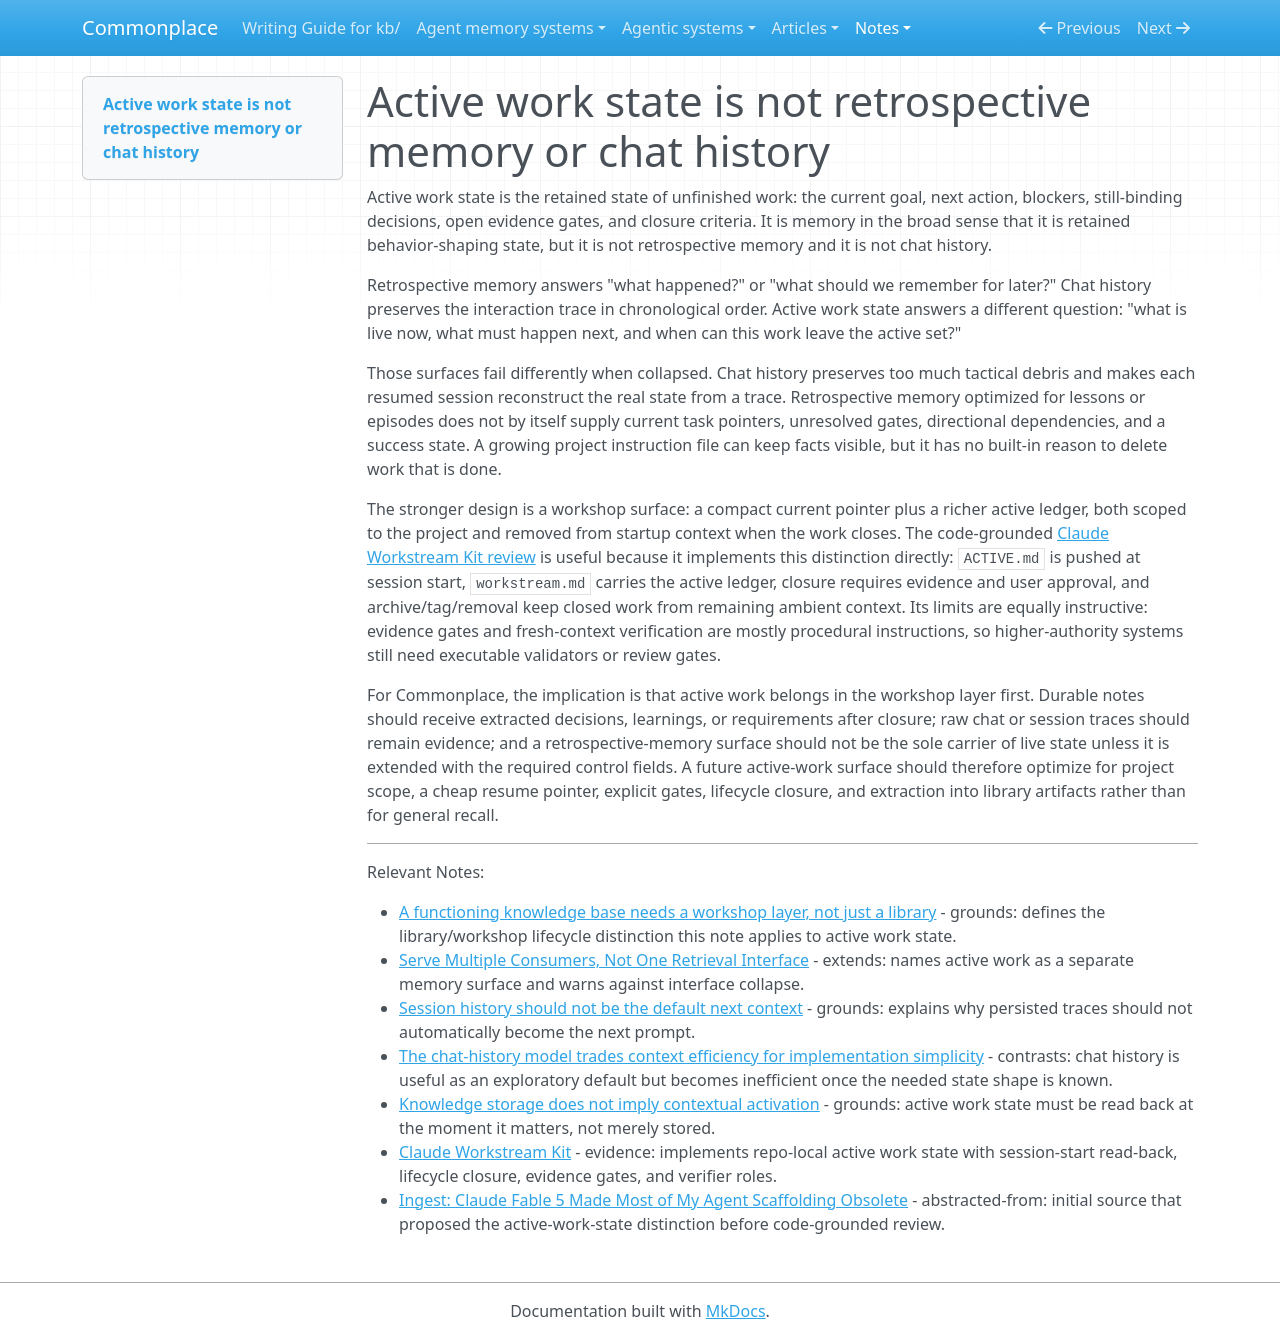

repository: zby/commonplace · page: notes/active-work-state-is-not-retrospective-memory-or-chat-history/index.html · generator: mkdocs

---
description: "Active work state needs current pointers, evidence gates, and closure; treating it as retrospective memory or chat history preserves the wrong state"
type: types/note.md
traits: [title-as-claim, synthesis, has-external-sources]
tags: [agent-memory, context-engineering, learning-theory]
---

# Active work state is not retrospective memory or chat history

Active work state is the retained state of unfinished work: the current goal, next action, blockers, still-binding decisions, open evidence gates, and closure criteria. It is memory in the broad sense that it is retained behavior-shaping state, but it is not retrospective memory and it is not chat history.

Retrospective memory answers "what happened?" or "what should we remember for later?" Chat history preserves the interaction trace in chronological order. Active work state answers a different question: "what is live now, what must happen next, and when can this work leave the active set?"

Those surfaces fail differently when collapsed. Chat history preserves too much tactical debris and makes each resumed session reconstruct the real state from a trace. Retrospective memory optimized for lessons or episodes does not by itself supply current task pointers, unresolved gates, directional dependencies, and a success state. A growing project instruction file can keep facts visible, but it has no built-in reason to delete work that is done.

The stronger design is a workshop surface: a compact current pointer plus a richer active ledger, both scoped to the project and removed from startup context when the work closes. The code-grounded [Claude Workstream Kit review](../agent-memory-systems/reviews/claude-workstream-kit.md) is useful because it implements this distinction directly: `ACTIVE.md` is pushed at session start, `workstream.md` carries the active ledger, closure requires evidence and user approval, and archive/tag/removal keep closed work from remaining ambient context. Its limits are equally instructive: evidence gates and fresh-context verification are mostly procedural instructions, so higher-authority systems still need executable validators or review gates.

For Commonplace, the implication is that active work belongs in the workshop layer first. Durable notes should receive extracted decisions, learnings, or requirements after closure; raw chat or session traces should remain evidence; and a retrospective-memory surface should not be the sole carrier of live state unless it is extended with the required control fields. A future active-work surface should therefore optimize for project scope, a cheap resume pointer, explicit gates, lifecycle closure, and extraction into library artifacts rather than for general recall.

---

Relevant Notes:

- [A functioning knowledge base needs a workshop layer, not just a library](./a-functioning-kb-needs-a-workshop-layer-not-just-a-library.md) - grounds: defines the library/workshop lifecycle distinction this note applies to active work state.
- [Serve Multiple Consumers, Not One Retrieval Interface](./agent-memory-requirements/serve-multiple-consumers.md) - extends: names active work as a separate memory surface and warns against interface collapse.
- [Session history should not be the default next context](./session-history-should-not-be-the-default-next-context.md) - grounds: explains why persisted traces should not automatically become the next prompt.
- [The chat-history model trades context efficiency for implementation simplicity](./the-chat-history-model-trades-context-efficiency-for-implementation.md) - contrasts: chat history is useful as an exploratory default but becomes inefficient once the needed state shape is known.
- [Knowledge storage does not imply contextual activation](./knowledge-storage-does-not-imply-contextual-activation.md) - grounds: active work state must be read back at the moment it matters, not merely stored.
- [Claude Workstream Kit](../agent-memory-systems/reviews/claude-workstream-kit.md) - evidence: implements repo-local active work state with session-start read-back, lifecycle closure, evidence gates, and verifier roles.
- [Ingest: Claude Fable 5 Made Most of My Agent Scaffolding Obsolete](../sources/claude-workstream-kit-fable-agent-scaffolding.ingest.md) - abstracted-from: initial source that proposed the active-work-state distinction before code-grounded review.
